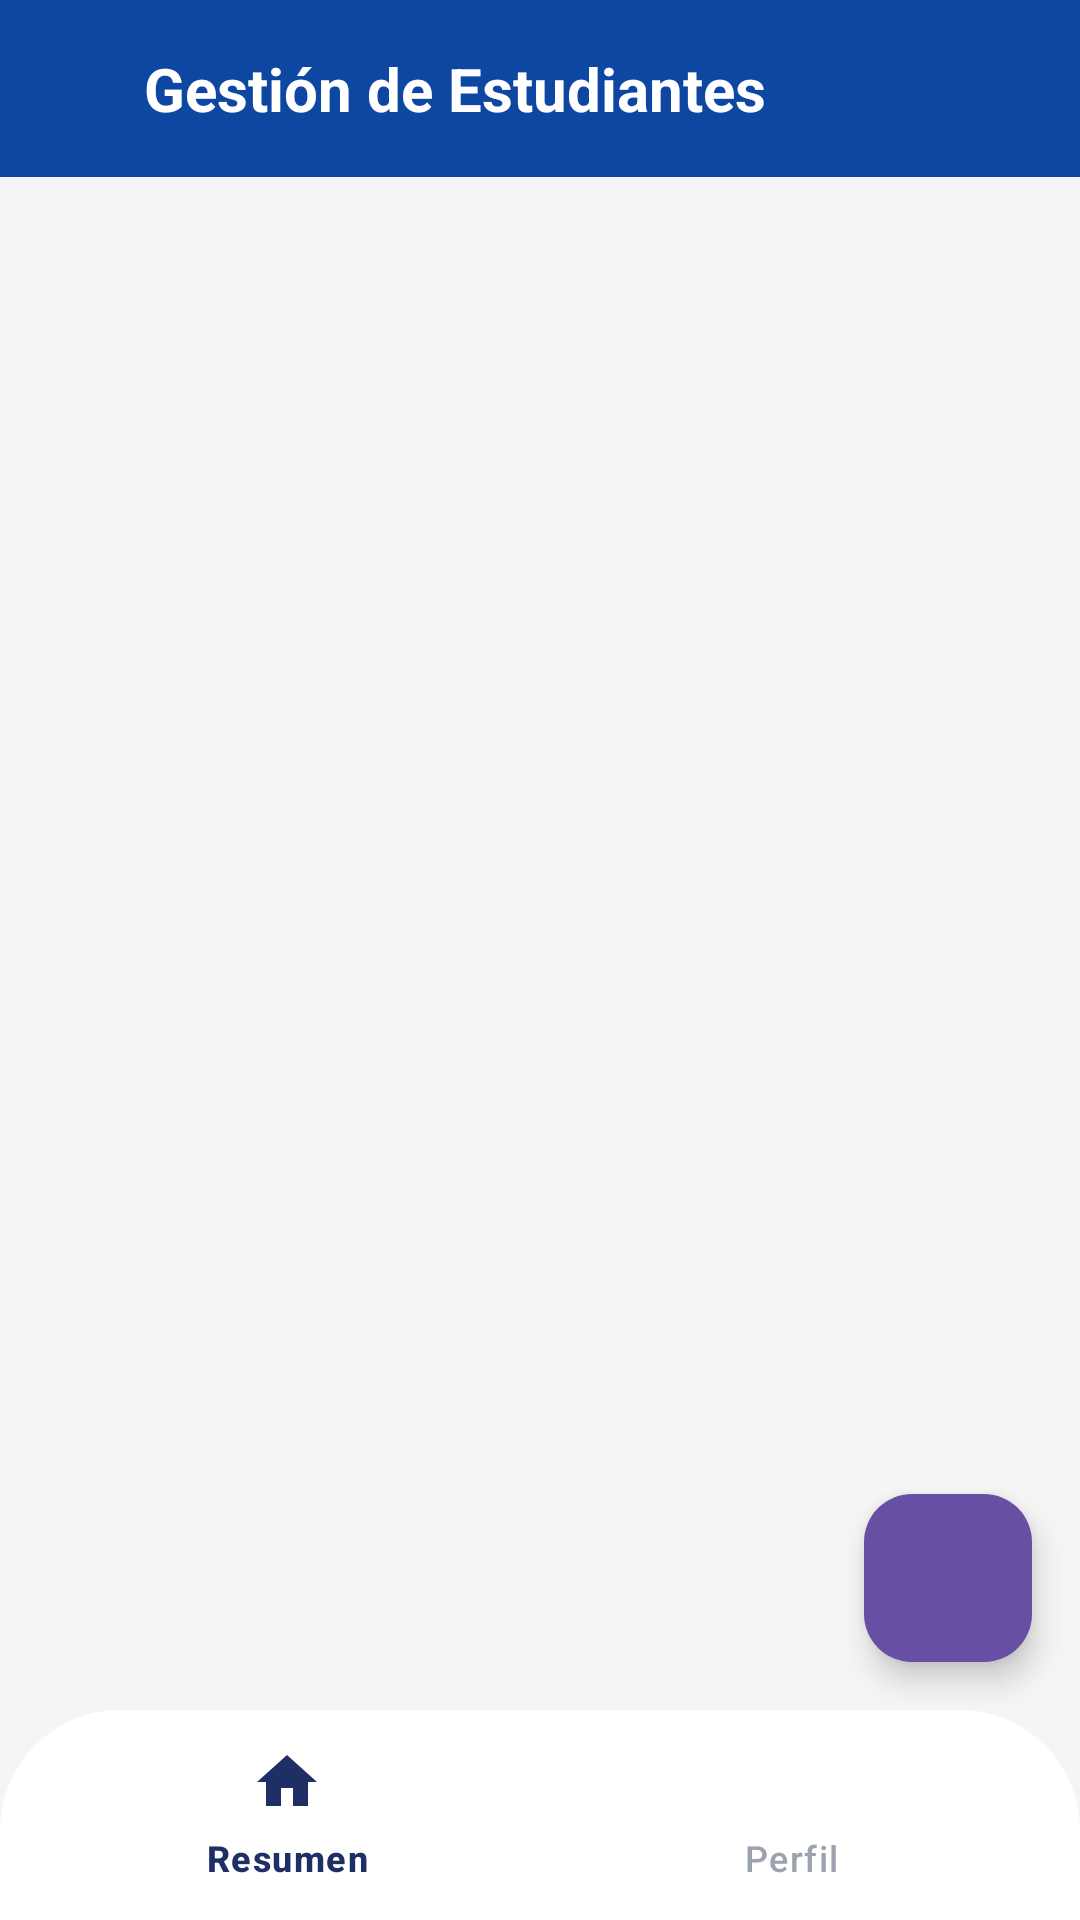

Layout XML and referenced resources for this Android screen:
<!-- AndroidManifest.xml: application theme Theme.EvaluaTec -->
<!-- res/layout/activity_estudiantes_mantenimiento.xml -->
<?xml version="1.0" encoding="utf-8"?>
<androidx.constraintlayout.widget.ConstraintLayout
    xmlns:android="http://schemas.android.com/apk/res/android"
    xmlns:app="http://schemas.android.com/apk/res-auto"
    android:layout_width="match_parent"
    android:layout_height="match_parent"
    android:background="#F5F5F5"
    android:fitsSystemWindows="true">

    <LinearLayout
        android:id="@+id/headerSection"
        android:layout_width="0dp"
        android:layout_height="wrap_content"
        android:orientation="horizontal"
        android:background="#0D47A1"
        android:padding="16dp"
        app:layout_constraintStart_toStartOf="parent"
        app:layout_constraintEnd_toEndOf="parent">

        <ImageView
            android:layout_width="24dp"
            android:layout_height="24dp"
            android:src="@drawable/ic_user"
            app:tint="@android:color/white" />

        <TextView
            android:id="@+id/txtApartado"
            android:layout_width="wrap_content"
            android:layout_height="wrap_content"
            android:layout_marginStart="8dp"
            android:textColor="@android:color/white"
            android:text="Gestión de Estudiantes"
            android:textSize="20sp"
            android:textStyle="bold"/>
    </LinearLayout>

    <androidx.recyclerview.widget.RecyclerView
        android:id="@+id/recyclerEstudiantes"
        android:layout_width="0dp"
        android:layout_height="0dp"
        android:clipToPadding="false"
        android:padding="8dp"
        app:layout_constraintBottom_toTopOf="@+id/bottom_navigation"
        app:layout_constraintEnd_toEndOf="@id/bottom_navigation"
        app:layout_constraintStart_toStartOf="parent"
        app:layout_constraintTop_toBottomOf="@id/headerSection" />

    <com.google.android.material.floatingactionbutton.FloatingActionButton
        android:id="@+id/fabAgregarEstudiante"
        android:layout_width="wrap_content"
        android:layout_height="wrap_content"
        app:srcCompat="@drawable/ic_user"
        app:backgroundTint="?attr/colorPrimary"
        app:tint="@android:color/white"
        app:layout_constraintBottom_toTopOf="@id/bottom_navigation"
        app:layout_constraintEnd_toEndOf="parent"
        android:layout_margin="16dp"/>
    <com.google.android.material.bottomnavigation.BottomNavigationView
        android:id="@+id/bottom_navigation"
        android:layout_width="0dp"
        android:layout_height="70dp"
        android:background="@drawable/bg_bottom_nav"
        android:elevation="8dp"
        app:itemIconTint="@color/bottom_nav_selector"
        app:itemTextColor="@color/bottom_nav_selector"
        app:menu="@menu/bottom_nav_menu"
        app:labelVisibilityMode="labeled"
        app:layout_constraintBottom_toBottomOf="parent"
        app:layout_constraintStart_toStartOf="parent"
        app:layout_constraintEnd_toEndOf="parent" />

</androidx.constraintlayout.widget.ConstraintLayout>
<!-- resources referenced by this layout -->
<resources>
  <!-- drawable bg_bottom_nav (drawable) -->
  <?xml version="1.0" encoding="utf-8"?>
  <shape xmlns:android="http://schemas.android.com/apk/res/android"
      android:shape="rectangle">
  
      <solid android:color="@color/white"/>
  
      <corners
          android:topLeftRadius="40dp"
          android:topRightRadius="40dp"
          android:bottomLeftRadius="0dp"
          android:bottomRightRadius="0dp" />
  
  </shape>
  <style name="Theme.EvaluaTec" parent="Theme.Material3.DayNight.NoActionBar">
          <item name="windowNoTitle">true</item>
          <item name="windowActionBar">false</item>
          
          <item name="colorPrimary">#1A2B63</item>
          <item name="colorPrimaryVariant">#15224F</item>
          <item name="colorOnPrimary">#FFFFFF</item>
          
          <item name="colorSecondary">@color/teal_200</item>
          <item name="colorSecondaryVariant">@color/teal_700</item>
          <item name="colorOnSecondary">@color/black</item>
          <item name="android:textColorPrimary">@color/white</item>
          <item name="android:windowBackground">@color/background</item>
          
          <item name="android:statusBarColor">?attr/colorPrimaryVariant</item>
          <item name="textInputStyle">@style/Widget.Material3.TextInputLayout.OutlinedBox</item>
          
      </style>
  <color name="white">#FFFFFFFF</color>
  <color name="teal_200">#FF03DAC5</color>
  <color name="teal_700">#FF018786</color>
  <color name="black">#FF000000</color>
  <color name="background">#F8FAFC</color>
</resources>
